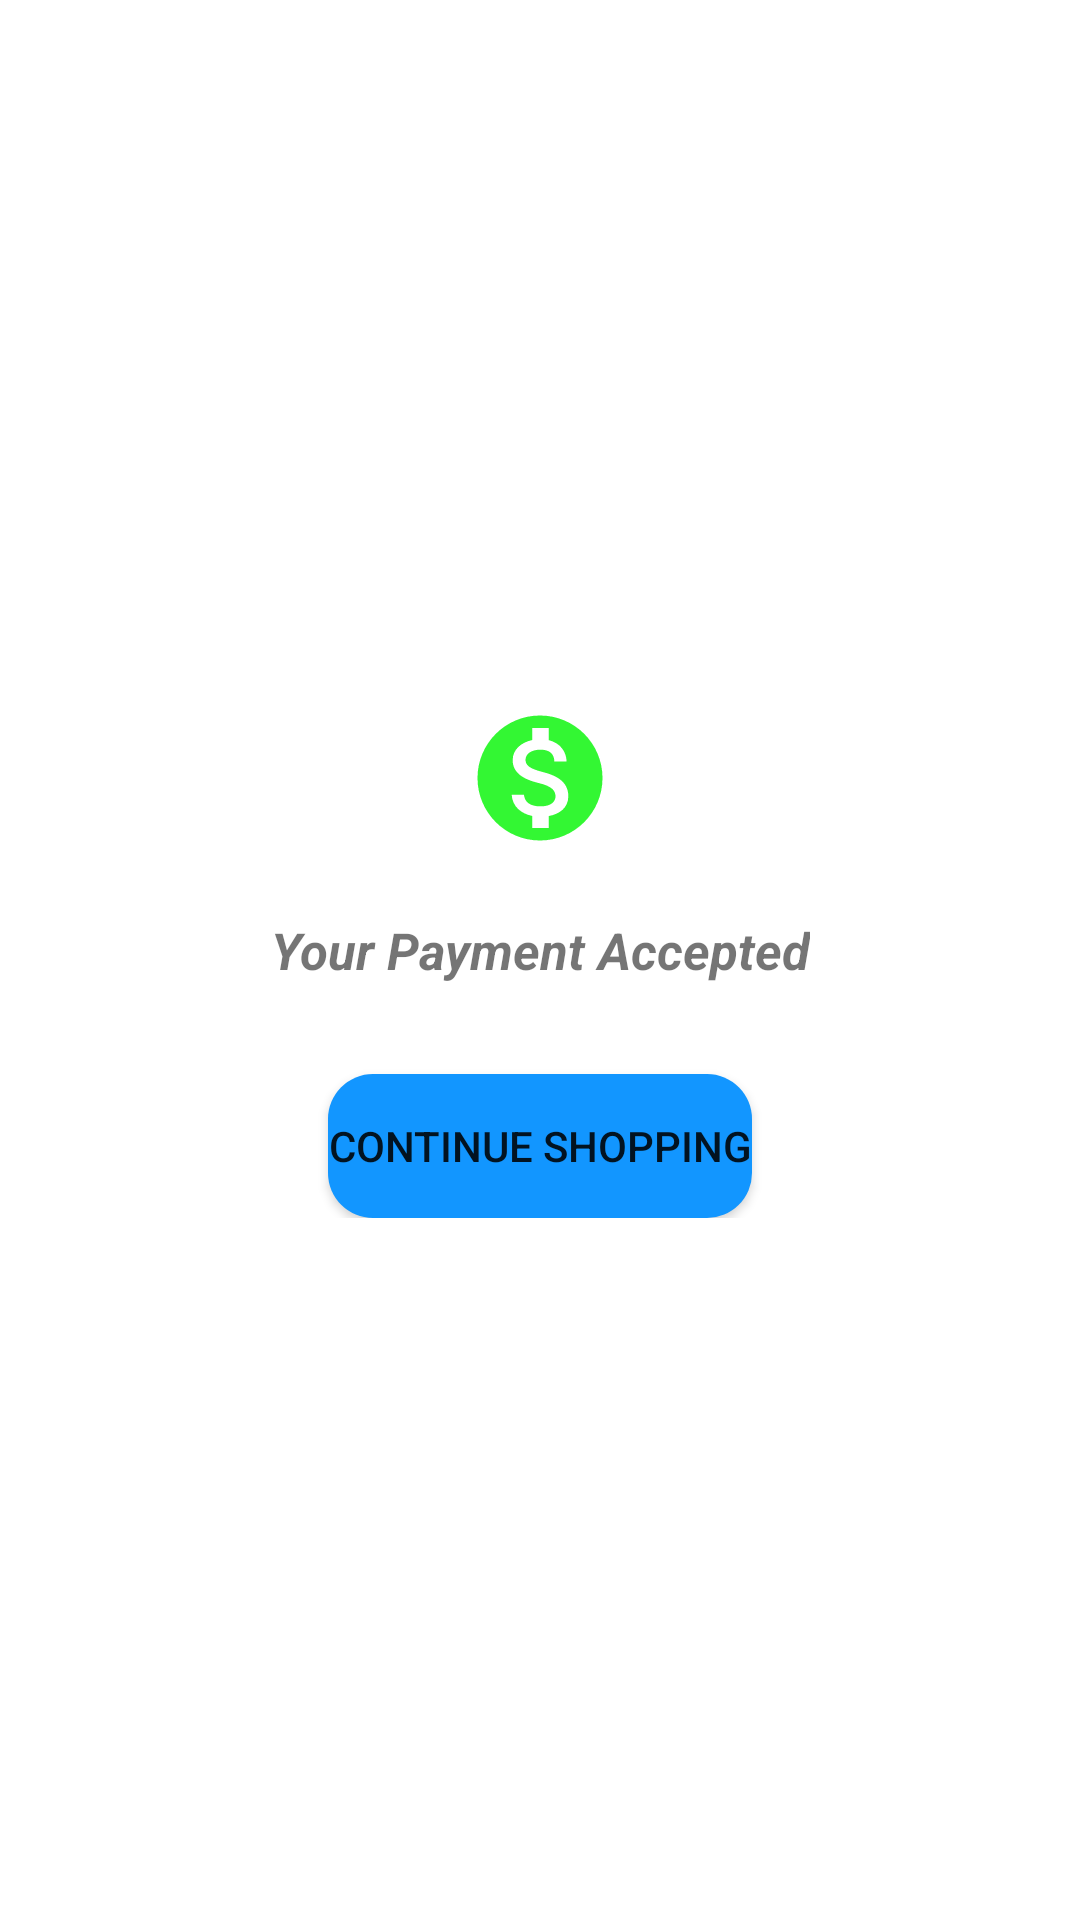

The Android layout XML behind this screen, and the referenced resources:
<!-- AndroidManifest.xml: application theme Theme.GroceryStore -->
<!-- res/layout/fragment_payment_result.xml -->
<?xml version="1.0" encoding="utf-8"?>
<androidx.constraintlayout.widget.ConstraintLayout xmlns:android="http://schemas.android.com/apk/res/android"
    xmlns:app="http://schemas.android.com/apk/res-auto"
    android:layout_width="match_parent"
    android:layout_height="match_parent">

    <RelativeLayout
        android:layout_width="wrap_content"
        android:layout_height="wrap_content"
        android:padding="10dp"
        app:layout_constraintBottom_toBottomOf="parent"
        app:layout_constraintEnd_toEndOf="parent"
        app:layout_constraintStart_toStartOf="parent"
        app:layout_constraintTop_toTopOf="parent">

        <ImageView
            android:id="@+id/image"
            android:layout_width="50dp"
            android:layout_height="50dp"
            android:layout_centerHorizontal="true"
            android:src="@drawable/ic_money" />

        <TextView
            android:id="@+id/txtMessage"
            android:layout_width="wrap_content"
            android:layout_height="wrap_content"
            android:layout_below="@+id/image"
            android:layout_marginTop="21dp"
            android:text="Your Payment Accepted"
            android:textSize="17sp"
            android:textStyle="bold|italic"
            />

        <Button
            android:id="@+id/btnHome"
            android:layout_width="wrap_content"
            android:layout_height="wrap_content"
            android:layout_below="@+id/txtMessage"
            android:layout_centerHorizontal="true"
            android:layout_marginTop="30dp"
            android:text="Continue Shopping"
            android:background="@drawable/rounded_corner"/>

    </RelativeLayout>

</androidx.constraintlayout.widget.ConstraintLayout>
<!-- resources referenced by this layout -->
<resources>
  <!-- drawable ic_money (drawable-anydpi) -->
  <vector xmlns:android="http://schemas.android.com/apk/res/android"
      android:width="24dp"
      android:height="24dp"
      android:viewportWidth="24"
      android:viewportHeight="24"
      android:tint="#00F500"
      android:alpha="0.8">
    <path
        android:fillColor="@android:color/white"
        android:pathData="M12,2C6.48,2 2,6.48 2,12s4.48,10 10,10 10,-4.48 10,-10S17.52,2 12,2zM13.41,18.09L13.41,20h-2.67v-1.93c-1.71,-0.36 -3.16,-1.46 -3.27,-3.4h1.96c0.1,1.05 0.82,1.87 2.65,1.87 1.96,0 2.4,-0.98 2.4,-1.59 0,-0.83 -0.44,-1.61 -2.67,-2.14 -2.48,-0.6 -4.18,-1.62 -4.18,-3.67 0,-1.72 1.39,-2.84 3.11,-3.21L10.74,4h2.67v1.95c1.86,0.45 2.79,1.86 2.85,3.39L14.3,9.34c-0.05,-1.11 -0.64,-1.87 -2.22,-1.87 -1.5,0 -2.4,0.68 -2.4,1.64 0,0.84 0.65,1.39 2.67,1.91s4.18,1.39 4.18,3.91c-0.01,1.83 -1.38,2.83 -3.12,3.16z"/>
  </vector>
  <!-- drawable rounded_corner (drawable) -->
  <?xml version="1.0" encoding="utf-8"?>
  <shape xmlns:android="http://schemas.android.com/apk/res/android">
      <corners  android:radius="15dp"/>
      <solid android:color="#1296FF"></solid>
  </shape>
  <style name="Theme.GroceryStore" parent="Theme.MaterialComponents.DayNight.NoActionBar">
          
          <item name="colorPrimary">#03A9F4</item>
          <item name="colorPrimaryVariant">#2BB7F7</item>
          <item name="colorOnPrimary">@color/white</item>
          
          <item name="colorSecondary">@color/teal_200</item>
          <item name="colorSecondaryVariant">@color/teal_700</item>
          <item name="colorOnSecondary">@color/black</item>
          
          <item name="android:statusBarColor" tools:targetApi="l">?attr/colorPrimaryVariant</item>
          
      </style>
  <!-- not gathered from this repository: default colours our renderer supplied (Android Studio template values) -->
  <color name="teal_200">#FF03DAC5</color>
  <color name="teal_700">#FF018786</color>
  <color name="black">#FF000000</color>
  <color name="white">#FFFFFFFF</color>
</resources>
